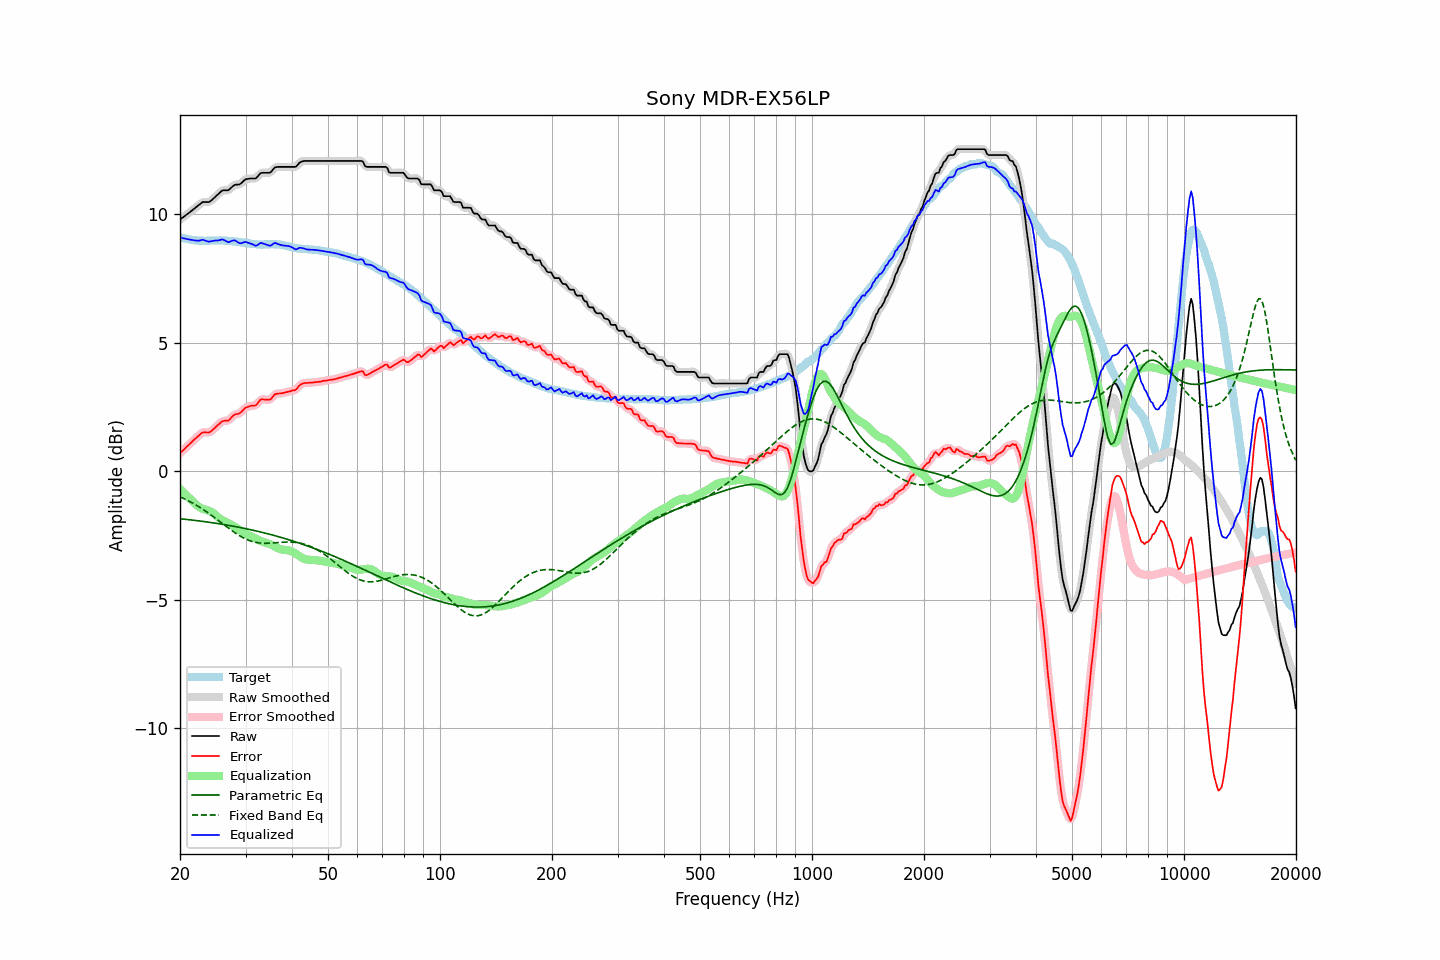

The file beside this chart, header and first rows:
frequency, raw, error, smoothed, error_smoothed, equalization, parametric_eq, fixed_band_eq, equalized_raw, equalized_smoothed, target
20.00, 9.79, 0.69, 9.79, 0.70, -0.69, -1.85, -1.00, 9.10, 9.10, 9.10
20.20, 9.84, 0.76, 9.84, 0.76, -0.76, -1.86, -1.03, 9.09, 9.08, 9.08
20.40, 9.88, 0.82, 9.89, 0.82, -0.82, -1.86, -1.05, 9.07, 9.07, 9.07
20.61, 9.93, 0.87, 9.93, 0.88, -0.88, -1.87, -1.08, 9.05, 9.05, 9.06
20.81, 9.98, 0.95, 9.98, 0.94, -0.94, -1.88, -1.11, 9.04, 9.04, 9.04
21.02, 10.02, 1.00, 10.03, 1.00, -1.00, -1.88, -1.15, 9.02, 9.03, 9.03
21.23, 10.07, 1.06, 10.07, 1.06, -1.06, -1.89, -1.18, 9.01, 9.01, 9.02
21.44, 10.12, 1.12, 10.12, 1.12, -1.12, -1.90, -1.21, 9.00, 9.00, 9.01
21.66, 10.17, 1.18, 10.17, 1.18, -1.18, -1.91, -1.25, 8.99, 8.99, 9.00
21.87, 10.22, 1.24, 10.22, 1.24, -1.24, -1.91, -1.28, 8.98, 8.98, 8.99
22.09, 10.27, 1.29, 10.27, 1.29, -1.30, -1.92, -1.32, 8.97, 8.97, 8.98
22.31, 10.32, 1.35, 10.32, 1.35, -1.36, -1.93, -1.36, 8.97, 8.97, 8.97
22.54, 10.37, 1.40, 10.38, 1.41, -1.40, -1.94, -1.40, 8.97, 8.98, 8.97
22.76, 10.42, 1.46, 10.43, 1.46, -1.44, -1.95, -1.43, 8.99, 8.99, 8.96
22.99, 10.47, 1.50, 10.46, 1.49, -1.46, -1.95, -1.47, 9.01, 9.00, 8.97
23.22, 10.47, 1.51, 10.48, 1.51, -1.48, -1.96, -1.52, 8.99, 8.99, 8.96
23.45, 10.47, 1.51, 10.47, 1.51, -1.50, -1.97, -1.56, 8.97, 8.97, 8.96
23.69, 10.47, 1.50, 10.47, 1.50, -1.52, -1.98, -1.60, 8.95, 8.95, 8.97
23.92, 10.47, 1.50, 10.48, 1.51, -1.54, -1.99, -1.65, 8.93, 8.94, 8.97
24.16, 10.51, 1.54, 10.51, 1.54, -1.57, -2.00, -1.69, 8.94, 8.94, 8.98
24.40, 10.56, 1.59, 10.56, 1.59, -1.61, -2.01, -1.74, 8.96, 8.96, 8.98
24.65, 10.62, 1.65, 10.62, 1.64, -1.65, -2.02, -1.78, 8.97, 8.97, 8.98
24.89, 10.68, 1.71, 10.68, 1.71, -1.70, -2.03, -1.83, 8.98, 8.98, 8.98
25.14, 10.73, 1.76, 10.74, 1.76, -1.76, -2.04, -1.88, 8.98, 8.98, 8.97
25.39, 10.79, 1.82, 10.80, 1.82, -1.81, -2.04, -1.92, 8.98, 8.99, 8.97
25.65, 10.85, 1.87, 10.86, 1.88, -1.86, -2.06, -1.97, 9.00, 9.00, 8.98
25.91, 10.91, 1.93, 10.90, 1.92, -1.89, -2.07, -2.02, 9.02, 9.01, 8.98
26.16, 10.93, 1.95, 10.93, 1.95, -1.93, -2.08, -2.07, 9.01, 9.00, 8.98
26.43, 10.93, 1.96, 10.93, 1.96, -1.96, -2.09, -2.12, 8.98, 8.98, 8.97
26.69, 10.93, 1.97, 10.93, 1.96, -1.99, -2.10, -2.16, 8.94, 8.94, 8.97
26.96, 10.93, 1.97, 10.95, 1.98, -2.02, -2.11, -2.21, 8.91, 8.93, 8.97
27.23, 10.98, 2.02, 10.98, 2.02, -2.05, -2.12, -2.26, 8.93, 8.93, 8.97
27.50, 11.04, 2.09, 11.04, 2.08, -2.08, -2.13, -2.30, 8.96, 8.95, 8.95
27.77, 11.09, 2.15, 11.10, 2.15, -2.12, -2.14, -2.35, 8.98, 8.98, 8.94
28.05, 11.14, 2.20, 11.13, 2.19, -2.16, -2.15, -2.39, 8.99, 8.98, 8.94
28.33, 11.15, 2.22, 11.15, 2.22, -2.20, -2.16, -2.43, 8.95, 8.95, 8.93
28.62, 11.15, 2.23, 11.16, 2.23, -2.25, -2.18, -2.47, 8.91, 8.91, 8.93
28.90, 11.16, 2.25, 11.17, 2.26, -2.29, -2.19, -2.51, 8.87, 8.88, 8.92
29.19, 11.20, 2.30, 11.21, 2.30, -2.33, -2.20, -2.55, 8.87, 8.88, 8.91
29.48, 11.26, 2.36, 11.26, 2.36, -2.37, -2.21, -2.58, 8.89, 8.89, 8.90
29.78, 11.32, 2.43, 11.32, 2.43, -2.41, -2.23, -2.62, 8.91, 8.91, 8.89
30.08, 11.36, 2.48, 11.36, 2.47, -2.44, -2.24, -2.64, 8.92, 8.91, 8.88
30.38, 11.37, 2.50, 11.38, 2.50, -2.47, -2.25, -2.67, 8.90, 8.90, 8.88
30.68, 11.38, 2.52, 11.39, 2.52, -2.50, -2.27, -2.70, 8.88, 8.88, 8.87
30.99, 11.39, 2.54, 11.39, 2.54, -2.53, -2.28, -2.72, 8.86, 8.86, 8.85
31.30, 11.39, 2.55, 11.39, 2.54, -2.56, -2.29, -2.74, 8.84, 8.83, 8.84
31.61, 11.39, 2.55, 11.39, 2.55, -2.59, -2.31, -2.76, 8.81, 8.80, 8.84
31.93, 11.39, 2.56, 11.41, 2.57, -2.62, -2.32, -2.77, 8.77, 8.79, 8.84
32.24, 11.44, 2.62, 11.46, 2.63, -2.65, -2.34, -2.78, 8.79, 8.80, 8.82
32.57, 11.52, 2.70, 11.52, 2.70, -2.69, -2.35, -2.79, 8.84, 8.83, 8.82
32.89, 11.59, 2.77, 11.58, 2.76, -2.72, -2.37, -2.80, 8.88, 8.86, 8.82
33.22, 11.61, 2.80, 11.61, 2.79, -2.74, -2.38, -2.80, 8.87, 8.87, 8.82
33.55, 11.61, 2.79, 11.62, 2.80, -2.76, -2.40, -2.81, 8.85, 8.86, 8.82
33.89, 11.61, 2.78, 11.62, 2.79, -2.78, -2.41, -2.81, 8.83, 8.83, 8.83
34.23, 11.61, 2.79, 11.61, 2.78, -2.80, -2.43, -2.81, 8.81, 8.81, 8.83
34.57, 11.61, 2.78, 11.61, 2.78, -2.82, -2.44, -2.81, 8.79, 8.79, 8.84
34.92, 11.61, 2.78, 11.63, 2.80, -2.85, -2.46, -2.80, 8.77, 8.79, 8.83
35.27, 11.67, 2.83, 11.68, 2.85, -2.87, -2.48, -2.80, 8.80, 8.81, 8.84
35.62, 11.75, 2.92, 11.75, 2.91, -2.90, -2.49, -2.79, 8.85, 8.84, 8.83
35.97, 11.82, 2.99, 11.81, 2.97, -2.94, -2.51, -2.79, 8.89, 8.87, 8.83
... 635 more rows
